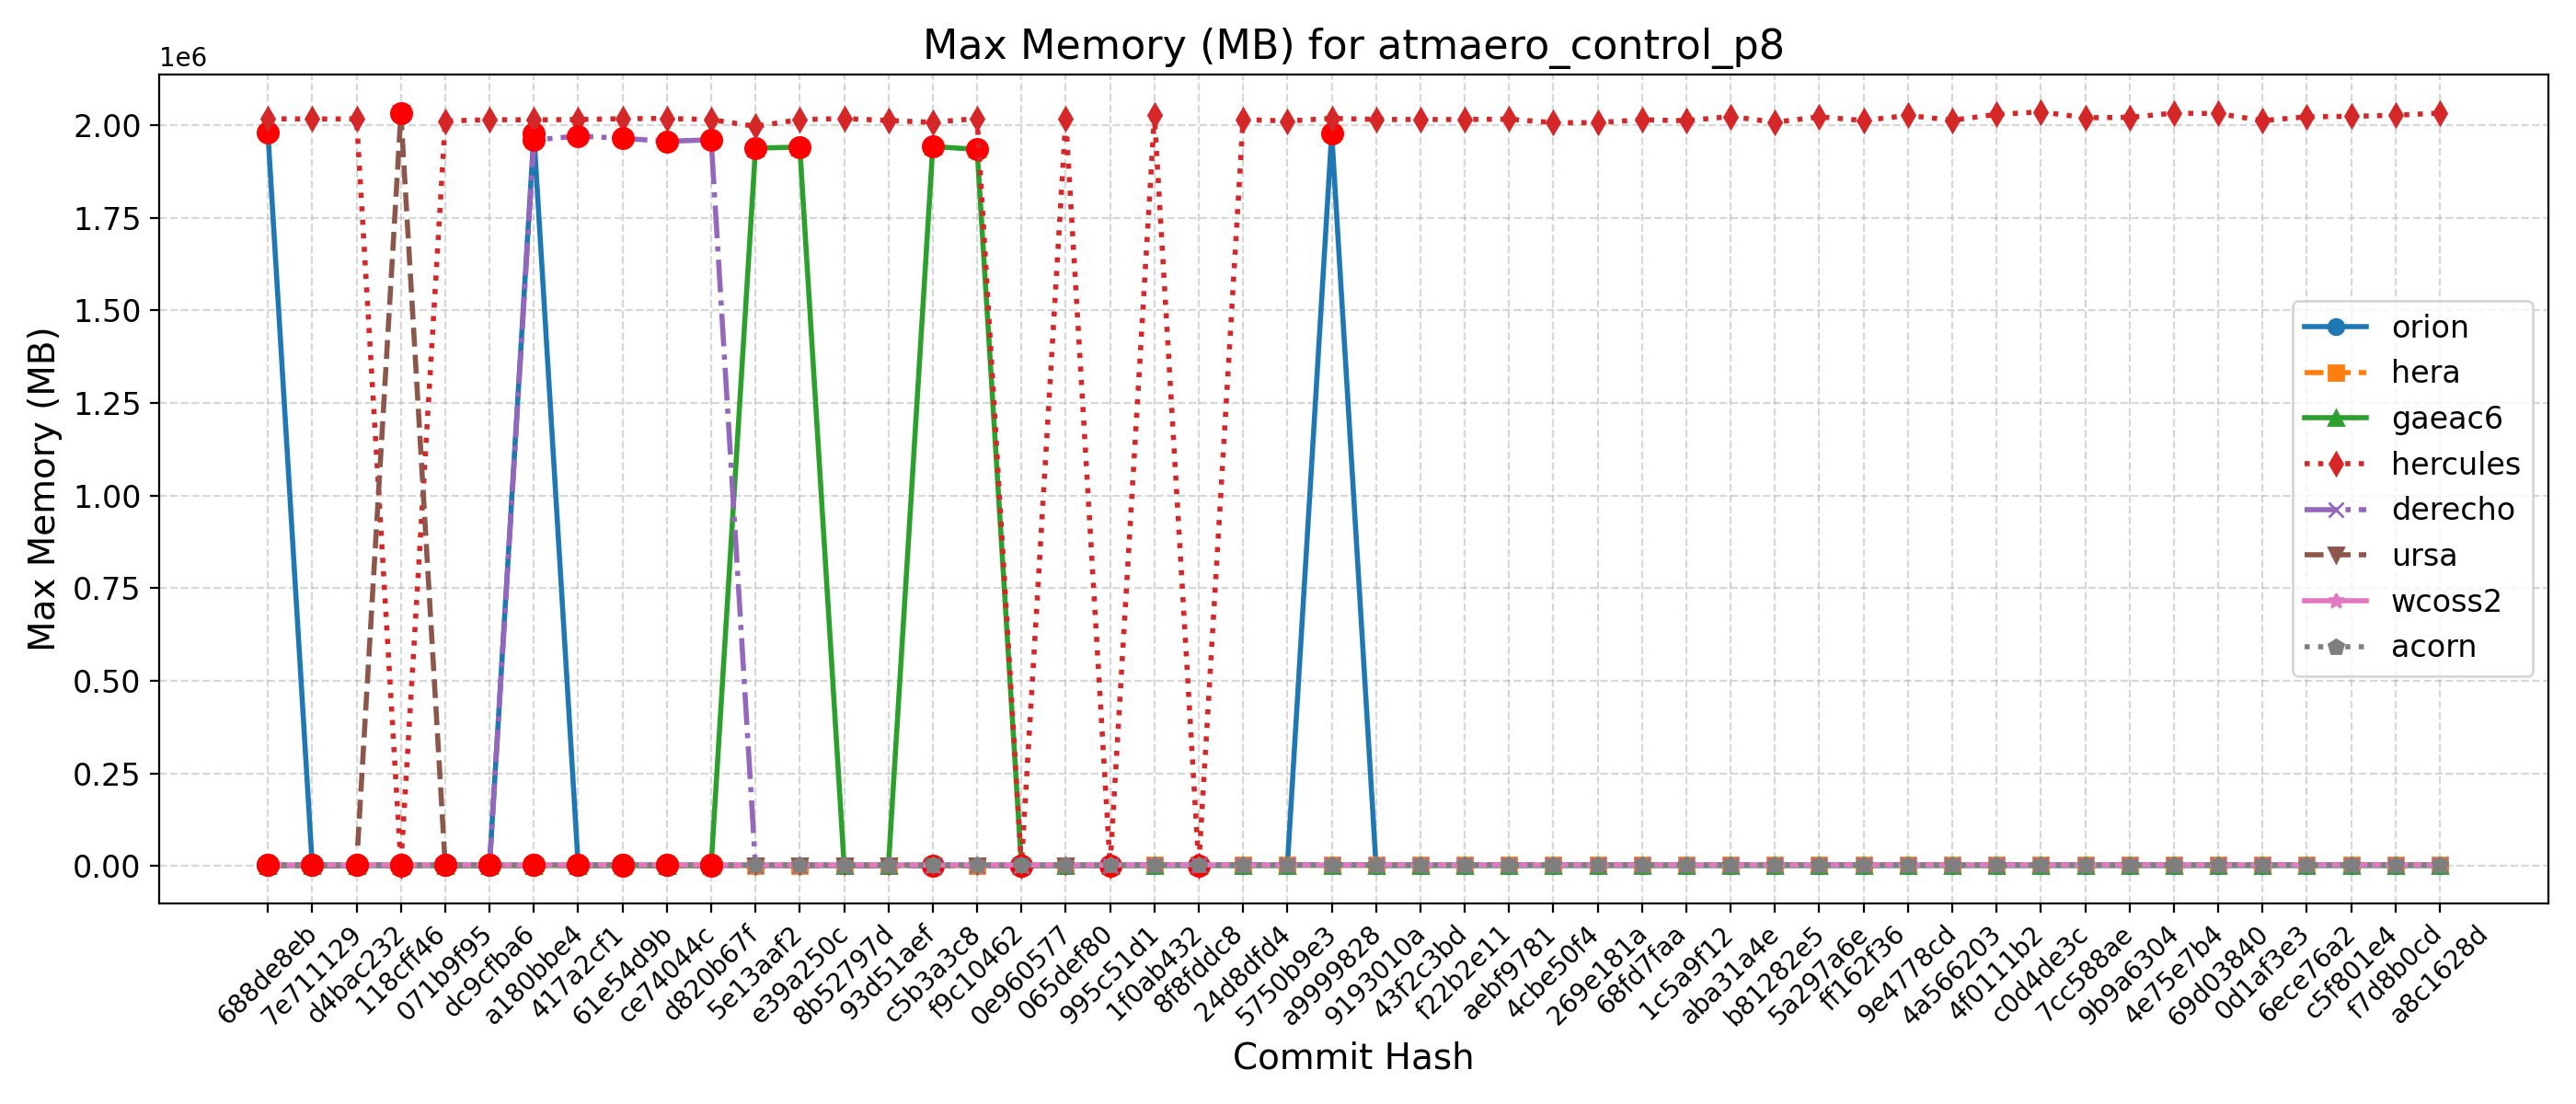

The file beside this chart, header and first rows:
Hash, Date, Message, orion, hera, gaeac6, hercules, derecho, ursa, wcoss2, acorn
688de8eb, 2025-09-04, Fix default cdmbgwd settings (#2788), 1979884, 2111, 1941, 2017248, 1954, 2028, 3227, 3239
7e711129, 2025-09-02, Use container with spack stack 1.9.2 (#2…, 1980, 2109, 1940, 2016852, 1954, 1991, 3240, 3240
d4bac232, 2025-08-29, MPAS dycore + Atmosphere Generalization …, 1980, 2109, 1940, 2016852, 1954, 1991, 3240, 3240
118cff46, 2025-08-25, Add FV3 grid mask for regional domains t…, 1982, 2113, 1935, 2015, 1971, 2031760, 3234, 3239
071b9f95, 2025-08-22, Fix Restart IAU and Ultra-Low Reproducib…, 1981, 2113, 1938, 2011384, 1956, 1997, 3241, 3241
dc9cfba6, 2025-08-19, Update CICE through 2025-07 and switch t…, 1982, 2111, 1935, 2014968, 1958, 2017, 3240, 3241
a180bbe4, 2025-08-15, FV3: Fix Prate_avg and UPP call freq + F…, 1977388, 2109, 1943, 2014356, 1959928, 2016, 3242, 3241
417a2cf1, 2025-08-13, Fix conus13km tests restart and decompos…, 1986, 2110, 1942, 2015468, 1970824, 2019, 3240, 3240
61e54d9b, 2025-08-11, Add two-way ocean-wave coupling feature …, 1985, 2075, 1943, 2017484, 1964676, 1991, 3241, 3240
ce74044c, 2025-08-06, Create a user-friendly "process model" t…, 1984, 2104, 1943, 2018272, 1956488, 2008, 3241, 3240
d820b67f, 2025-08-01, Update GOCART to v2.4.3 (#2819), 1987, 2101, 1939, 2015040, 1960756, 2009, 3240, 3242
5e13aaf2, 2025-07-29, Update DATM meshes and switch to bilinea…, 1980, 2107, 1938204, 1996884, 1958, 2023, 3108, 3109
e39a250c, 2025-07-24, Update FV3 hash to include UPP ss192/Urs…, 1986, 2105, 1940944, 2015240, 1958, 1998, 3111, 3109
8b52797d, 2025-07-21, Combination of 2684,2707,2771 (MERRA2 3-…, 1984, 2107, 1935, 2017844, 1956, 1993, 3108, 3109
93d51aef, 2025-07-17, Exporting Canopy Variables from AQM to F…, 2006, 2106, 1941, 2012824, 1954, 2006, 3108, 3107
c5b3a3c8, 2025-07-14, GFDLMP-v3 and TEMPO MP microphysics (#25…, 1981, 2097, 1942432, 2007820, 1955, 2027, 3108, 3111
f9c10462, 2025-07-11, Combination of several CCPP-physics PRs …, 1981, 2107, 1934884, 2018076, 1952, 1997, 3108, 3106
0e960577, 2025-07-09, Combination #2777 (maintask writes CMEPS…, 1980, 2100, 1947, 2017, 1960, 1987, 3110, 3104
065def80, 2025-07-07, Port UFS-WM to Ursa (#2471), 1981, 2108, 1937, 2018396, 1960, 2026, 3090, 3105
995c51d1, 2025-07-03, Upgrade UFS-WM to spack-stack/1.9.2 (#26…, 1981, 2108, 1937, 2018, 1960, , 3090, 3105
1f0ab432, 2025-07-01, Reduce WW3 memory use (#2624), 1986, 3192, 1947, 2026492, 3121, , 3111, 3113
8f8fddc8, 2025-06-30, Bring in scale-aware 3DTKE related chang…, 1984, 3200, 1946, 2018, 3125, , 3119, 3114
24d8dfd4, 2025-06-26, Slight modification in orographic gravit…, 1979, 3171, 1943, 2015324, 3120, , 3097, 3118
5750b9e3, 2025-06-20, gcycle update (#2747), 1987, 3206, 1947, 2011352, 3125, , 3103, 3117
a9999828, 2025-06-12, Add a new parameter in dycore to control…, 1978800, 3203, 1947, 2018540, 3118, , 3107, 3116
9193010a, 2025-06-06, In Noah-MP, set zero for canopy liquid a…, 1989, 3202, 1944, 2015564, 3120, , 3106, 3117
43f2c3bd, 2025-06-04, Urgent Documentation Update for HSD Capa…, 1976, 3197, 1944, 2015412, 3120, , 3105, 3117
f22b2e11, 2025-06-02, Bug fix for surface roughness calculatio…, 1976, 3197, 1944, 2015412, 3120, , 3105, 3117
aebf9781, 2025-05-27, Fix bug to improve wave initialization b…, 1979, 3184, 1961, 2016532, 3122, , 3104, 3115
4cbe50f4, 2025-05-23, Add idealized, regional tropical cyclone…, 1976, 3180, 1950, 2006916, 3119, , 3106, 3115
269e181a, 2025-05-23, Add GFSv17 IAU restart tests without wav…, 1976, 3180, 1950, 2006916, 3119, , 3106, 3115
68fd7faa, 2025-05-15, Enable Hera, Hercules Gnu tests: cpld_de…, 1974, 3202, 1944, 2014868, 3123, , 3116, 3114
1c5a9f12, 2025-05-09, Add "ultra low" coupled configurations t…, 1974, 3207, 1944, 2012212, 3123, , 3116, 3114
aba31a4e, 2025-05-06, Resolve miscellaneous WM issues and upda…, 1992, 3185, 1957, 2023468, 3121, , 3116, 3116
b81282e5, 2025-05-05, Switch to vector remapping and bilinear …, 1992, 3185, 1957, 2008048, 3121, , 3116, 3116
5a297a6e, 2025-05-02, improve coupled model startup cost for w…, 1971, 3177, 1946, 2022588, 3119, , 3105, 3118
ff162f36, 2025-05-01, NSSL MP scheme updates + Stochastic Phys…, 1988, 3173, 1949, 2012668, 3120, , 3117, 3116
9e4778cd, 2025-04-25, Loosen restriction on optional arguments…, 1976, 3172, 1947, 2026388, 3121, , 3114, 3116
4a566203, 2025-04-23, CMake Atmosphere Dycore Generalization +…, 1984, 3171, 1939, 2013472, 3121, , 3116, 3117
4f0111b2, 2025-04-21, Add CMEPS log file at restart write; IAU…, 1989, 3181, 1958, 2029168, 3120, , 3117, 3112
c0d4de3c, 2025-04-18, Update mom6 to its main repository 20250…, 1980, 3177, 1947, 2035960, 3124, , 3120, 3113
7cc588ae, 2025-04-16, Add PIO configuration variables for CMEP…, 1981, 3176, 1951, 2020188, 3121, , 3118, 3113
9b9a6304, 2025-04-11, Memcheck fixes (#2655), 1982, 3205, 1945, 2021200, 3124, , 3117, 3112
4e75e7b4, 2025-04-10, Update upp submodule to the latest UPP (…, 1978, 3212, 1956, 2032592, 3121, , 3122, 3118
69d03840, 2025-04-07, Use ESMF Redist instead of Remap for FV3…, 1988, 3174, 1945, 2031380, 3123, , 3122, 3117
0d1af3e3, 2025-04-02, Convert GFS DDTs from blocked data struc…, 1994, 3208, 1945, 2012388, 3120, , 3118, 3111
6ece76a2, 2025-03-28, Update WW3  by merging develop  as of 20…, 1987, 3199, 1959, 2022712, 3126, , 3118, 3120
c5f801e4, 2025-03-27, Sync CDEPS and CMEPS to ESCOMP (#2664), 1993, 3201, 1957, 2023940, 3124, , 3120, 3118
f7d8b0cd, 2025-03-26, Add support for FV3 native grid (cubed s…, 1988, 3190, 1962, 2026832, 3127, , 3119, 3120
a8c1628d, 2025-03-24, Introduce prognostic updraft velocity to…, 1974, 3177, 1951, 2032696, 3122, , 3121, 3120
